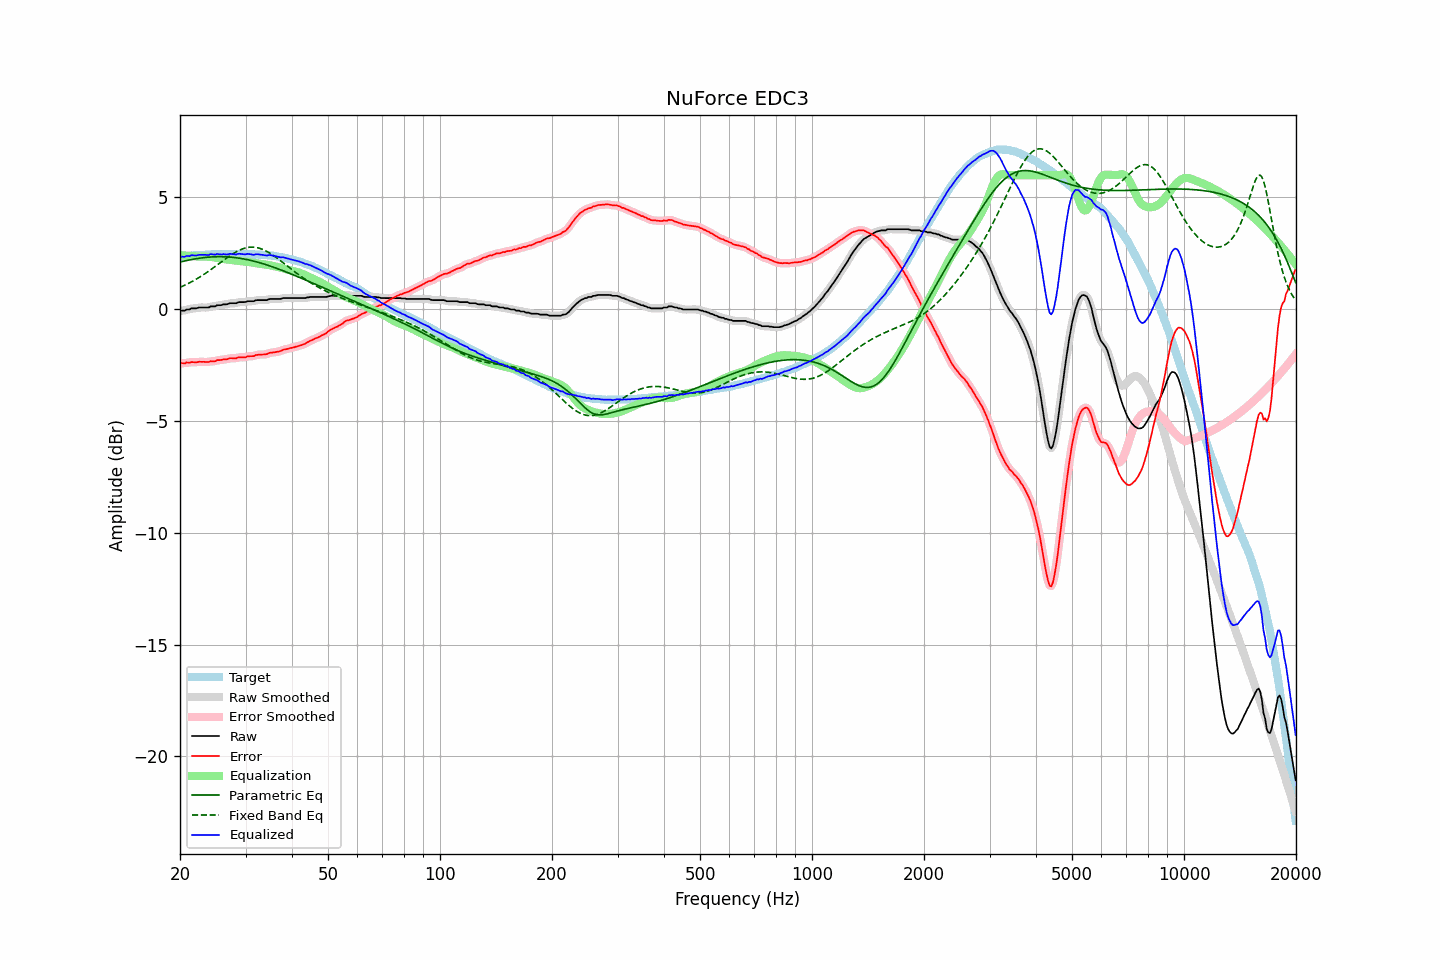

The table this chart was drawn from, first rows:
frequency, raw, error, smoothed, error_smoothed, equalization, parametric_eq, fixed_band_eq, equalized_raw, equalized_smoothed, target
20.00, -0.08, -2.42, -0.08, -2.42, 2.42, 2.11, 0.98, 2.34, 2.34, 2.34
20.20, -0.06, -2.41, -0.07, -2.42, 2.42, 2.13, 1.01, 2.35, 2.35, 2.35
20.40, -0.06, -2.42, -0.06, -2.41, 2.41, 2.14, 1.04, 2.35, 2.35, 2.36
20.61, -0.06, -2.43, -0.04, -2.41, 2.40, 2.16, 1.08, 2.34, 2.36, 2.37
20.81, -0.01, -2.38, -0.03, -2.40, 2.40, 2.18, 1.11, 2.39, 2.36, 2.37
21.02, -0.01, -2.39, -0.01, -2.39, 2.39, 2.19, 1.15, 2.38, 2.38, 2.38
21.23, -0.01, -2.40, 0.01, -2.38, 2.38, 2.21, 1.18, 2.37, 2.40, 2.39
21.44, 0.04, -2.37, 0.02, -2.38, 2.38, 2.22, 1.22, 2.42, 2.40, 2.41
21.66, 0.04, -2.37, 0.03, -2.37, 2.37, 2.23, 1.26, 2.41, 2.41, 2.41
21.87, 0.04, -2.38, 0.04, -2.37, 2.37, 2.25, 1.30, 2.41, 2.41, 2.41
22.09, 0.04, -2.37, 0.05, -2.37, 2.36, 2.26, 1.34, 2.40, 2.41, 2.41
22.31, 0.06, -2.36, 0.06, -2.36, 2.36, 2.27, 1.38, 2.42, 2.42, 2.42
22.54, 0.08, -2.34, 0.07, -2.35, 2.36, 2.28, 1.43, 2.44, 2.43, 2.42
22.76, 0.08, -2.35, 0.08, -2.35, 2.36, 2.29, 1.47, 2.44, 2.44, 2.43
22.99, 0.08, -2.35, 0.08, -2.35, 2.36, 2.30, 1.52, 2.44, 2.44, 2.43
23.22, 0.08, -2.35, 0.08, -2.36, 2.36, 2.31, 1.56, 2.43, 2.43, 2.43
23.45, 0.08, -2.36, 0.07, -2.36, 2.35, 2.32, 1.61, 2.43, 2.43, 2.44
23.69, 0.08, -2.36, 0.08, -2.36, 2.35, 2.33, 1.66, 2.43, 2.43, 2.44
23.92, 0.08, -2.36, 0.10, -2.35, 2.35, 2.33, 1.71, 2.43, 2.44, 2.44
24.16, 0.13, -2.32, 0.11, -2.34, 2.34, 2.34, 1.76, 2.47, 2.45, 2.45
24.40, 0.13, -2.33, 0.12, -2.33, 2.33, 2.34, 1.81, 2.46, 2.45, 2.46
24.65, 0.13, -2.33, 0.14, -2.32, 2.32, 2.35, 1.87, 2.45, 2.46, 2.46
24.89, 0.13, -2.33, 0.15, -2.31, 2.31, 2.35, 1.92, 2.44, 2.45, 2.46
25.14, 0.18, -2.28, 0.16, -2.29, 2.30, 2.35, 1.97, 2.48, 2.46, 2.46
25.39, 0.18, -2.28, 0.17, -2.28, 2.29, 2.35, 2.03, 2.46, 2.46, 2.46
25.65, 0.18, -2.28, 0.19, -2.27, 2.27, 2.35, 2.08, 2.45, 2.46, 2.45
25.91, 0.19, -2.26, 0.20, -2.26, 2.26, 2.35, 2.13, 2.45, 2.46, 2.45
26.16, 0.22, -2.24, 0.21, -2.25, 2.25, 2.35, 2.19, 2.47, 2.46, 2.46
26.43, 0.22, -2.24, 0.22, -2.24, 2.24, 2.35, 2.24, 2.46, 2.45, 2.46
26.69, 0.22, -2.24, 0.23, -2.23, 2.23, 2.34, 2.29, 2.45, 2.46, 2.46
26.96, 0.24, -2.22, 0.24, -2.22, 2.22, 2.34, 2.34, 2.46, 2.46, 2.46
27.23, 0.27, -2.19, 0.26, -2.20, 2.21, 2.33, 2.39, 2.48, 2.47, 2.46
27.50, 0.27, -2.19, 0.27, -2.19, 2.20, 2.33, 2.44, 2.47, 2.47, 2.46
27.77, 0.27, -2.20, 0.27, -2.19, 2.19, 2.32, 2.48, 2.46, 2.46, 2.47
28.05, 0.27, -2.20, 0.27, -2.19, 2.18, 2.31, 2.53, 2.45, 2.45, 2.47
28.33, 0.27, -2.19, 0.28, -2.18, 2.18, 2.30, 2.57, 2.45, 2.46, 2.46
28.62, 0.31, -2.15, 0.30, -2.17, 2.17, 2.29, 2.61, 2.48, 2.47, 2.46
28.90, 0.32, -2.15, 0.31, -2.15, 2.16, 2.28, 2.64, 2.48, 2.48, 2.47
29.19, 0.32, -2.15, 0.32, -2.15, 2.16, 2.27, 2.67, 2.47, 2.48, 2.47
29.48, 0.32, -2.15, 0.32, -2.15, 2.15, 2.26, 2.70, 2.47, 2.46, 2.47
29.78, 0.32, -2.15, 0.32, -2.15, 2.14, 2.25, 2.73, 2.46, 2.46, 2.47
30.08, 0.33, -2.15, 0.34, -2.13, 2.13, 2.23, 2.75, 2.46, 2.47, 2.48
30.38, 0.36, -2.11, 0.35, -2.12, 2.12, 2.22, 2.76, 2.48, 2.47, 2.46
30.68, 0.36, -2.10, 0.36, -2.10, 2.11, 2.20, 2.77, 2.47, 2.47, 2.46
30.99, 0.36, -2.10, 0.36, -2.10, 2.10, 2.18, 2.78, 2.46, 2.46, 2.46
31.30, 0.36, -2.10, 0.36, -2.10, 2.09, 2.17, 2.78, 2.45, 2.45, 2.46
31.61, 0.36, -2.10, 0.37, -2.08, 2.07, 2.15, 2.78, 2.43, 2.45, 2.46
31.93, 0.40, -2.05, 0.39, -2.06, 2.06, 2.13, 2.77, 2.46, 2.45, 2.44
32.24, 0.41, -2.04, 0.40, -2.04, 2.05, 2.11, 2.76, 2.46, 2.46, 2.45
32.57, 0.41, -2.03, 0.41, -2.03, 2.05, 2.09, 2.74, 2.45, 2.46, 2.44
32.89, 0.41, -2.03, 0.41, -2.03, 2.04, 2.07, 2.72, 2.45, 2.45, 2.44
33.22, 0.41, -2.03, 0.41, -2.03, 2.02, 2.05, 2.69, 2.43, 2.43, 2.44
33.55, 0.41, -2.02, 0.41, -2.03, 2.01, 2.03, 2.66, 2.42, 2.42, 2.43
33.89, 0.41, -2.02, 0.41, -2.02, 2.00, 2.00, 2.63, 2.41, 2.41, 2.43
34.23, 0.41, -2.01, 0.42, -2.00, 1.99, 1.98, 2.59, 2.40, 2.41, 2.42
34.57, 0.44, -1.98, 0.44, -1.98, 1.98, 1.96, 2.55, 2.42, 2.42, 2.41
34.92, 0.46, -1.94, 0.45, -1.96, 1.97, 1.93, 2.50, 2.43, 2.42, 2.40
35.27, 0.46, -1.95, 0.46, -1.94, 1.95, 1.91, 2.46, 2.41, 2.41, 2.41
35.62, 0.46, -1.93, 0.46, -1.93, 1.94, 1.88, 2.41, 2.40, 2.40, 2.39
35.97, 0.46, -1.92, 0.46, -1.92, 1.92, 1.86, 2.36, 2.38, 2.38, 2.38
... 635 more rows
